Labelled photos from "dataset", an image-classification folder in stahiomar/Cat-Breed-Classification-using-CNN. The possible labels are: orange cat, siamese cat, sphynx cat.

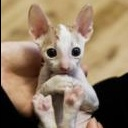
Label: sphynx cat

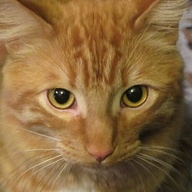
Label: orange cat

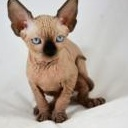
Label: sphynx cat

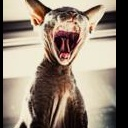
Label: sphynx cat

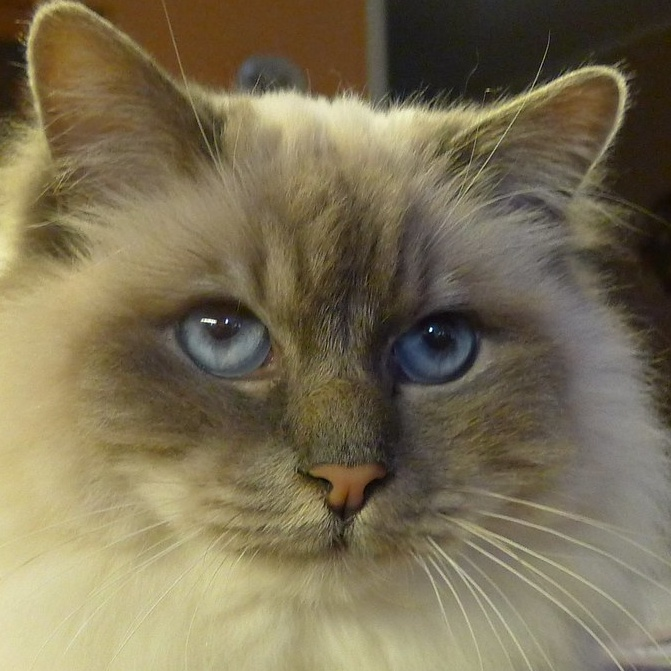
Label: siamese cat

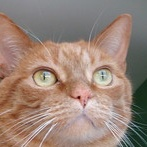
Label: orange cat
